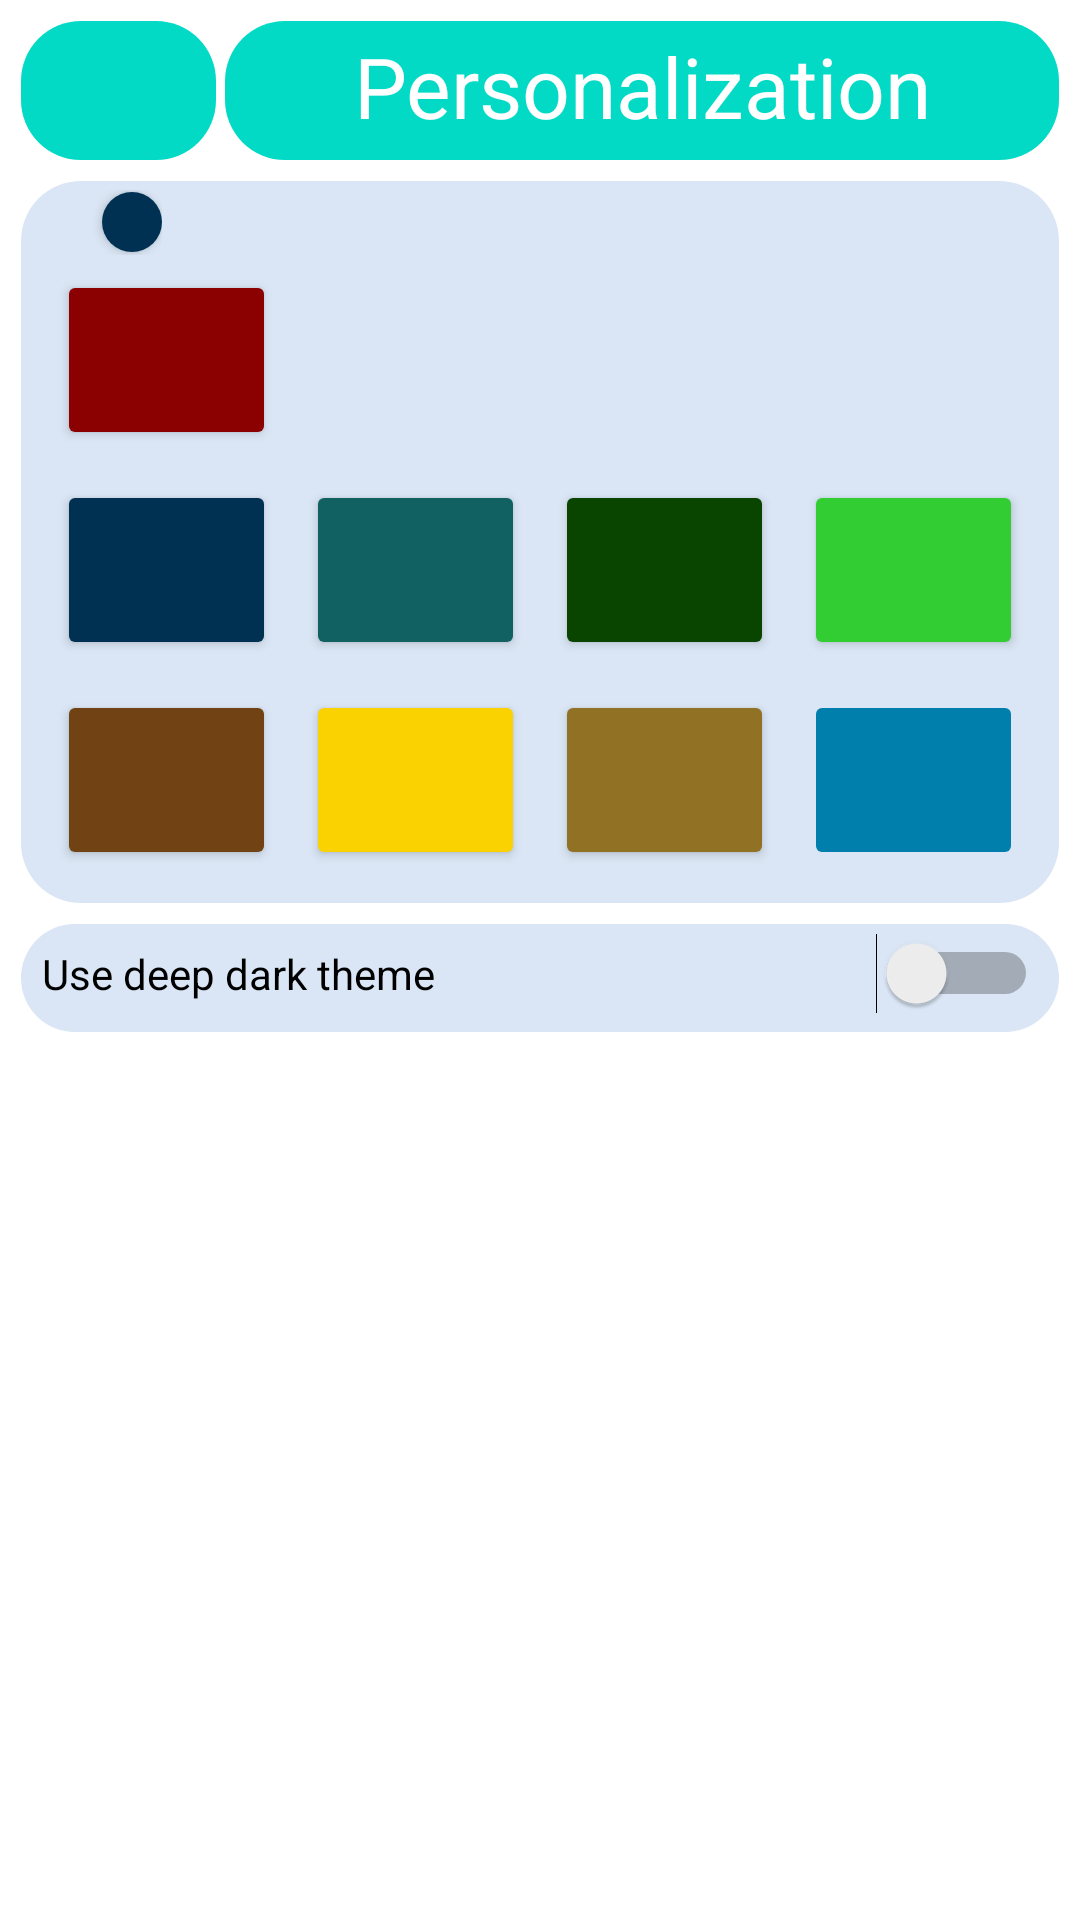

The Android layout XML behind this screen, and the referenced resources:
<!-- AndroidManifest.xml: application theme Theme.blue -->
<!-- res/layout/activity_personalisation.xml -->
<?xml version="1.0" encoding="utf-8"?>
<androidx.constraintlayout.widget.ConstraintLayout xmlns:android="http://schemas.android.com/apk/res/android"
    xmlns:app="http://schemas.android.com/apk/res-auto"
    xmlns:tools="http://schemas.android.com/tools"
    android:id="@+id/main"
    android:layout_width="match_parent"
    android:layout_height="match_parent"
    tools:context=".Personalisation">
    <LinearLayout
        android:id="@+id/app_bar"
        app:layout_constraintTop_toTopOf="parent"
        app:layout_constraintStart_toStartOf="parent"
        android:layout_margin="7dp"
        android:layout_width="match_parent"
        android:layout_height="wrap_content"
        android:orientation="horizontal">

        <ImageButton
            android:id="@+id/back_bt"
            android:layout_width="65dp"
            android:layout_height="match_parent"
            android:background="@drawable/container_style"
            android:backgroundTint="?colorSecondary"
            android:importantForAccessibility="no"
            android:src="@drawable/ic_back"
            tools:ignore="SpeakableTextPresentCheck" />
        <TextView
            android:layout_width="0dp"
            android:layout_weight="5"
            android:layout_height="wrap_content"
            android:textSize="28sp"
            android:gravity="center"
            android:text="@string/personalisation"
            android:layout_marginStart="3dp"
            android:backgroundTint="?colorSecondary"
            android:textColor="@color/white"
            android:background="@drawable/container_style"/>
    </LinearLayout>
    <ScrollView
        app:layout_constraintTop_toBottomOf="@+id/app_bar"
        android:layout_width="match_parent"
        android:layout_height="wrap_content">
        <LinearLayout
            android:layout_width="match_parent"
            android:orientation="vertical"
            android:layout_height="wrap_content">
                <LinearLayout
                    android:layout_width="match_parent"
                    android:layout_height="wrap_content"
                    android:layout_margin="7dp"
                    android:orientation="vertical"
                    android:background="@drawable/container_style">
                    <LinearLayout
                        android:layout_width="wrap_content"
                        android:layout_height="wrap_content"
                        android:orientation="horizontal">
                        <TextView
                            android:id="@+id/chosenText"
                            android:layout_width="wrap_content"
                            android:layout_height="wrap_content"
                            android:layout_marginStart="10dp"
                            android:textSize="16sp" />
                        <Button
                            android:id="@+id/chosenButton"
                            android:layout_width="20dp"
                            android:layout_height="20dp"
                            android:background="@drawable/container_style"
                            android:layout_gravity="center_vertical"
                            android:backgroundTint="?colorPrimary"
                            android:layout_marginStart="10dp"/>
                    </LinearLayout>
                    <LinearLayout
                        style="?android:attr/buttonBarStyle"
                        android:layout_width="match_parent"
                        android:layout_height="wrap_content"
                        android:orientation="horizontal">
                        <Button
                            android:id="@+id/red_bt"
                            android:layout_width="0dp"
                            android:layout_weight="1"
                            android:layout_height="60dp"
                            android:layout_margin="5dp"
                            android:theme="@style/Theme.red"
                            android:backgroundTint="?colorPrimary" />

                        <Button
                            android:id="@+id/violet_bt"
                            style="?android:attr/buttonBarButtonStyle"
                            android:layout_width="0dp"
                            android:layout_height="60dp"
                            android:layout_margin="5dp"
                            android:layout_weight="1"
                            android:theme="@style/Theme.violet"
                            android:backgroundTint="?colorPrimary" />

                        <Button
                            android:id="@+id/rose_bt"
                            style="?android:attr/buttonBarButtonStyle"
                            android:layout_width="0dp"
                            android:layout_height="60dp"
                            android:layout_margin="5dp"
                            android:layout_weight="1"
                            android:theme="@style/Theme.rose"
                            android:backgroundTint="?colorPrimary" />

                        <Button
                            android:id="@+id/purple_bt"
                            style="?android:attr/buttonBarButtonStyle"
                            android:layout_width="0dp"
                            android:layout_height="60dp"
                            android:layout_margin="5dp"
                            android:layout_weight="1"
                            android:theme="@style/Theme.purple"
                            android:backgroundTint="?colorPrimary"/>
                    </LinearLayout>
                    <LinearLayout
                        style="?android:attr/buttonBarStyle"
                        android:layout_width="match_parent"
                        android:layout_height="wrap_content"
                        android:orientation="horizontal">
                        <Button
                            android:id="@+id/blue_bt"
                            android:layout_width="0dp"
                            android:layout_height="60dp"
                            android:layout_weight="1"
                            android:layout_margin="5dp"
                            android:theme="@style/Theme.blue"
                            android:backgroundTint="?colorPrimary"/>
                        <Button
                            android:id="@+id/br_bt"
                            android:layout_width="0dp"
                            android:layout_height="60dp"
                            android:layout_weight="1"
                            android:layout_margin="5dp"
                            android:theme="@style/Theme.br"
                            android:backgroundTint="?colorPrimary"/>
                        <Button
                            android:id="@+id/green_bt"
                            android:layout_width="0dp"
                            android:layout_height="60dp"
                            android:layout_weight="1"
                            android:layout_margin="5dp"
                            android:theme="@style/Theme.green"
                            android:backgroundTint="?colorPrimary"/>
                        <Button
                            android:id="@+id/lime_bt"
                            android:layout_width="0dp"
                            android:layout_height="60dp"
                            android:layout_weight="1"
                            android:layout_margin="5dp"
                            android:theme="@style/Theme.lime"
                            android:backgroundTint="?colorPrimary"/>
                    </LinearLayout>
                    <LinearLayout
                        style="?android:attr/buttonBarStyle"
                        android:layout_width="match_parent"
                        android:layout_height="wrap_content"
                        android:orientation="horizontal">
                        <Button
                            android:id="@+id/brown_bt"
                            android:layout_width="0dp"
                            android:layout_height="60dp"
                            android:layout_weight="1"
                            android:layout_margin="5dp"
                            android:theme="@style/Theme.brown"
                            android:backgroundTint="?colorPrimary"/>
                        <Button
                            android:id="@+id/yellow_bt"
                            android:layout_width="0dp"
                            android:layout_height="60dp"
                            android:layout_weight="1"
                            android:layout_margin="5dp"
                            android:theme="@style/Theme.yellow"
                            android:backgroundTint="?colorPrimary"/>
                        <Button
                            android:id="@+id/olive_bt"
                            android:layout_width="0dp"
                            android:layout_height="60dp"
                            android:layout_weight="1"
                            android:layout_margin="5dp"
                            android:theme="@style/Theme.olive"
                            android:backgroundTint="?colorPrimary"/>
                        <ImageButton
                            android:id="@+id/dynamic_bt"
                            android:layout_width="0dp"
                            android:layout_height="60dp"
                            android:layout_weight="1"
                            android:src="@drawable/ic_auto_color"
                            android:theme="@style/Theme.dynamic"
                            android:backgroundTint="?colorPrimary"
                            android:layout_margin="5dp" />
                    </LinearLayout>
                </LinearLayout>
            <LinearLayout
                android:layout_width="match_parent"
                android:layout_height="wrap_content"
                android:background="@drawable/container_style"
                android:layout_marginHorizontal="7dp"
                android:orientation="vertical">
                <Switch
                    android:id="@+id/deep_dark_bt"
                    android:layout_width="match_parent"
                    android:layout_height="wrap_content"
                    android:text="@string/use_deep_dark"
                    tools:ignore="UseSwitchCompatOrMaterialXml" />
            </LinearLayout>
        </LinearLayout>
    </ScrollView>

</androidx.constraintlayout.widget.ConstraintLayout>
<!-- resources referenced by this layout -->
<resources>
  <color name="white">#FFFFFFFF</color>
  <!-- drawable container_style (drawable) -->
  <?xml version="1.0" encoding="utf-8"?>
  <shape xmlns:android="http://schemas.android.com/apk/res/android">
      <solid android:color="?attr/containerBackgroundColor" />
      <corners android:radius="20dp" />
      <padding
          android:left="7dp"
          android:top="3dp"
          android:right="7dp"
          android:bottom="6dp" />
  </shape>
  <string name="personalisation">Personalization</string>
  <string name="use_deep_dark">Use deep dark theme</string>
  <style name="Theme.br" parent="Theme.MaterialComponents.DayNight.DarkActionBar">
          <item name="colorPrimary">@color/br</item>
          <item name="containerBackgroundColor">@color/br_light</item>
          <item name="android:statusBarColor">?colorPrimary</item>
          <item name="dividerColor">?colorPrimary</item>
          <item name="progressBarBackgroundColor">@color/br_progress</item>
      </style>
  <style name="Theme.lime" parent="Theme.MaterialComponents.DayNight.DarkActionBar">
          <item name="colorPrimary">@color/lime</item>
          <item name="containerBackgroundColor">@color/lime_light</item>
          <item name="android:statusBarColor">?colorPrimary</item>
          <item name="dividerColor">?colorPrimary</item>
          <item name="progressBarBackgroundColor">@color/lime_progress</item>
      </style>
  <style name="Theme.red" parent="Theme.MaterialComponents.DayNight.DarkActionBar">
          <item name="colorPrimary">@color/red_dark</item>
          <item name="containerBackgroundColor">@color/red_light</item>
          <item name="dividerColor">?colorPrimary</item>
          <item name="android:statusBarColor">?colorPrimary</item>
          <item name="progressBarBackgroundColor">@color/red_progress</item>
      </style>
  <style name="Theme.rose" parent="Theme.MaterialComponents.DayNight.DarkActionBar">
          <item name="colorPrimary">@color/rose</item>
          <item name="containerBackgroundColor">@color/rose_light</item>
          <item name="android:statusBarColor">?colorPrimary</item>
          <item name="dividerColor">?colorPrimary</item>
          <item name="progressBarBackgroundColor">@color/rose_progress</item>
      </style>
  <color name="blue">#003153</color>
  <color name="blue_light">#dae6f5</color>
  <color name="blue_progress">#9ca8b8</color>
  <color name="br">#116062</color>
  <color name="br_light">#e1faef</color>
  <color name="br_progress">#96aba2</color>
  <color name="brown">#704214</color>
  <color name="brown_light">#fad6bb</color>
  <color name="brown_progress">#baa18d</color>
  <color name="green">#0A4500</color>
  <color name="green_light">#d2f7e4</color>
  <color name="green_progress">#8ab59e</color>
  <color name="lime">#32CD32</color>
  <color name="lime_light">#ccfccc</color>
  <color name="lime_progress">#b0d9b0</color>
  <color name="olive">#917124</color>
  <color name="olive_light">#f4e0bb</color>
  <color name="olive_progress">#cdbb9a</color>
  <color name="purple">#FF00FF</color>
  <color name="purple_light">#ffd9ff</color>
  <color name="purple_progress">#FFB0E0</color>
  <color name="red_dark">#8B0000</color>
  <color name="red_light">#ffe2e0</color>
  <color name="red_progress">#c7a4a1</color>
  <color name="rose">#D71868</color>
  <color name="rose_light">#ffdee9</color>
  <color name="rose_progress">#d9b6c2</color>
  <color name="violet">#660066</color>
  <color name="violet_light">#f5d3f5</color>
  <color name="violet_progress">#c4abc4</color>
  <color name="yellow_1">#FAD201</color>
  <color name="yellow_light">#fff6c9</color>
  <color name="yellow_progress">#d6cea5</color>
</resources>
